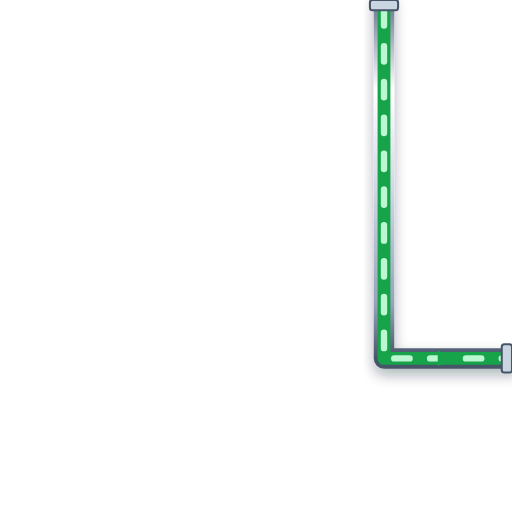
t = 0.00 s
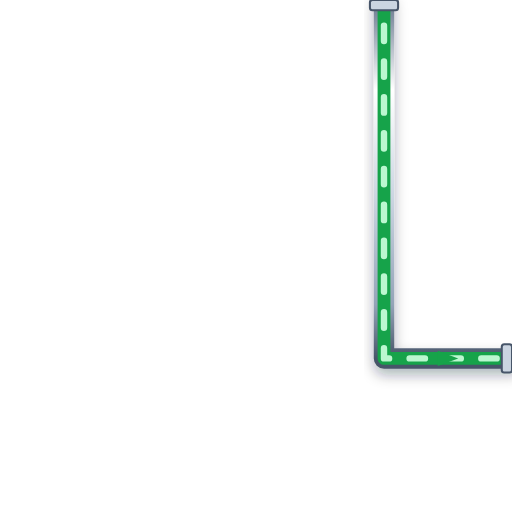
t = 0.20 s
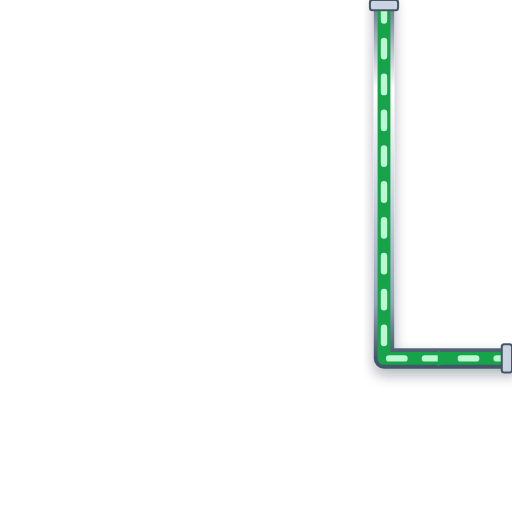
t = 0.40 s
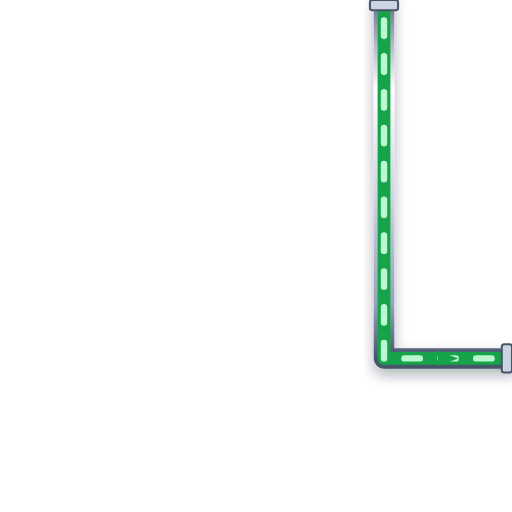
t = 0.60 s

The animated SVG that drew these frames (rendered in a browser with its animation timeline set to each time). Animation: 1 CSS @keyframes rule; one cycle of 0.80 s, repeats indefinitely.

<svg xmlns="http://www.w3.org/2000/svg" viewBox="0 0 200 200" width="200" height="200">
  <defs>
    <style>
      @keyframes p-flow-anim {
        from { stroke-dashoffset: 24; } to { stroke-dashoffset: 0; }
      }
      .anim-p-flow {
        stroke-dasharray: 6 8;
        animation: p-flow-anim 0.8s linear infinite;
      }
    </style>
    <filter id="ssPipeShadow" x="-15%" y="-15%" width="130%" height="130%">
      <feDropShadow dx="0" dy="2.5" stdDeviation="2.5" flood-color="#0f172a" flood-opacity="0.32" />
    </filter>
    <linearGradient id="ssPipeGradH" x1="0%" y1="0%" x2="0%" y2="100%">
      <stop offset="0%" stop-color="#64748b" /><stop offset="25%" stop-color="#ffffff" />
      <stop offset="55%" stop-color="#cbd5e1" /><stop offset="85%" stop-color="#94a3b8" /><stop offset="100%" stop-color="#475569" />
    </linearGradient>
  </defs>

  <!-- Stainless Steel 316 Outer Casing (8px with 3D Drop Shadow) -->
  <path d="M 150 0 L 150 140 L 200 140" stroke="url(#ssPipeGradH)" stroke-width="8" fill="none" stroke-linecap="round" stroke-linejoin="round" filter="url(#ssPipeShadow)"/>

  <!-- Process Fluid Core (5px) -->
  <path d="M 150 0 L 150 140 L 200 140" stroke="#16A34A" stroke-width="5" fill="none" stroke-linecap="round" stroke-linejoin="round"/>

  <!-- Animated Fluid Flow Stream Dashes (2.5px) -->
  <path d="M 150 0 L 150 140 L 200 140" stroke="#BBF7D0" stroke-width="2.5" fill="none" stroke-linejoin="round" stroke-linecap="round" class="anim-p-flow"/>

  <!-- Directional Flow Arrow -->
  <polygon points="171,137 179,140 171,143" fill="#16A34A" />

  <!-- ANSI Flange Connection Collars -->
  <rect x="144.5" y="0" width="11" height="4" rx="1" fill="#cbd5e1" stroke="#475569" stroke-width="0.8"/>
  <rect x="196" y="134.5" width="4" height="11" rx="1" fill="#cbd5e1" stroke="#475569" stroke-width="0.8"/>
</svg>
